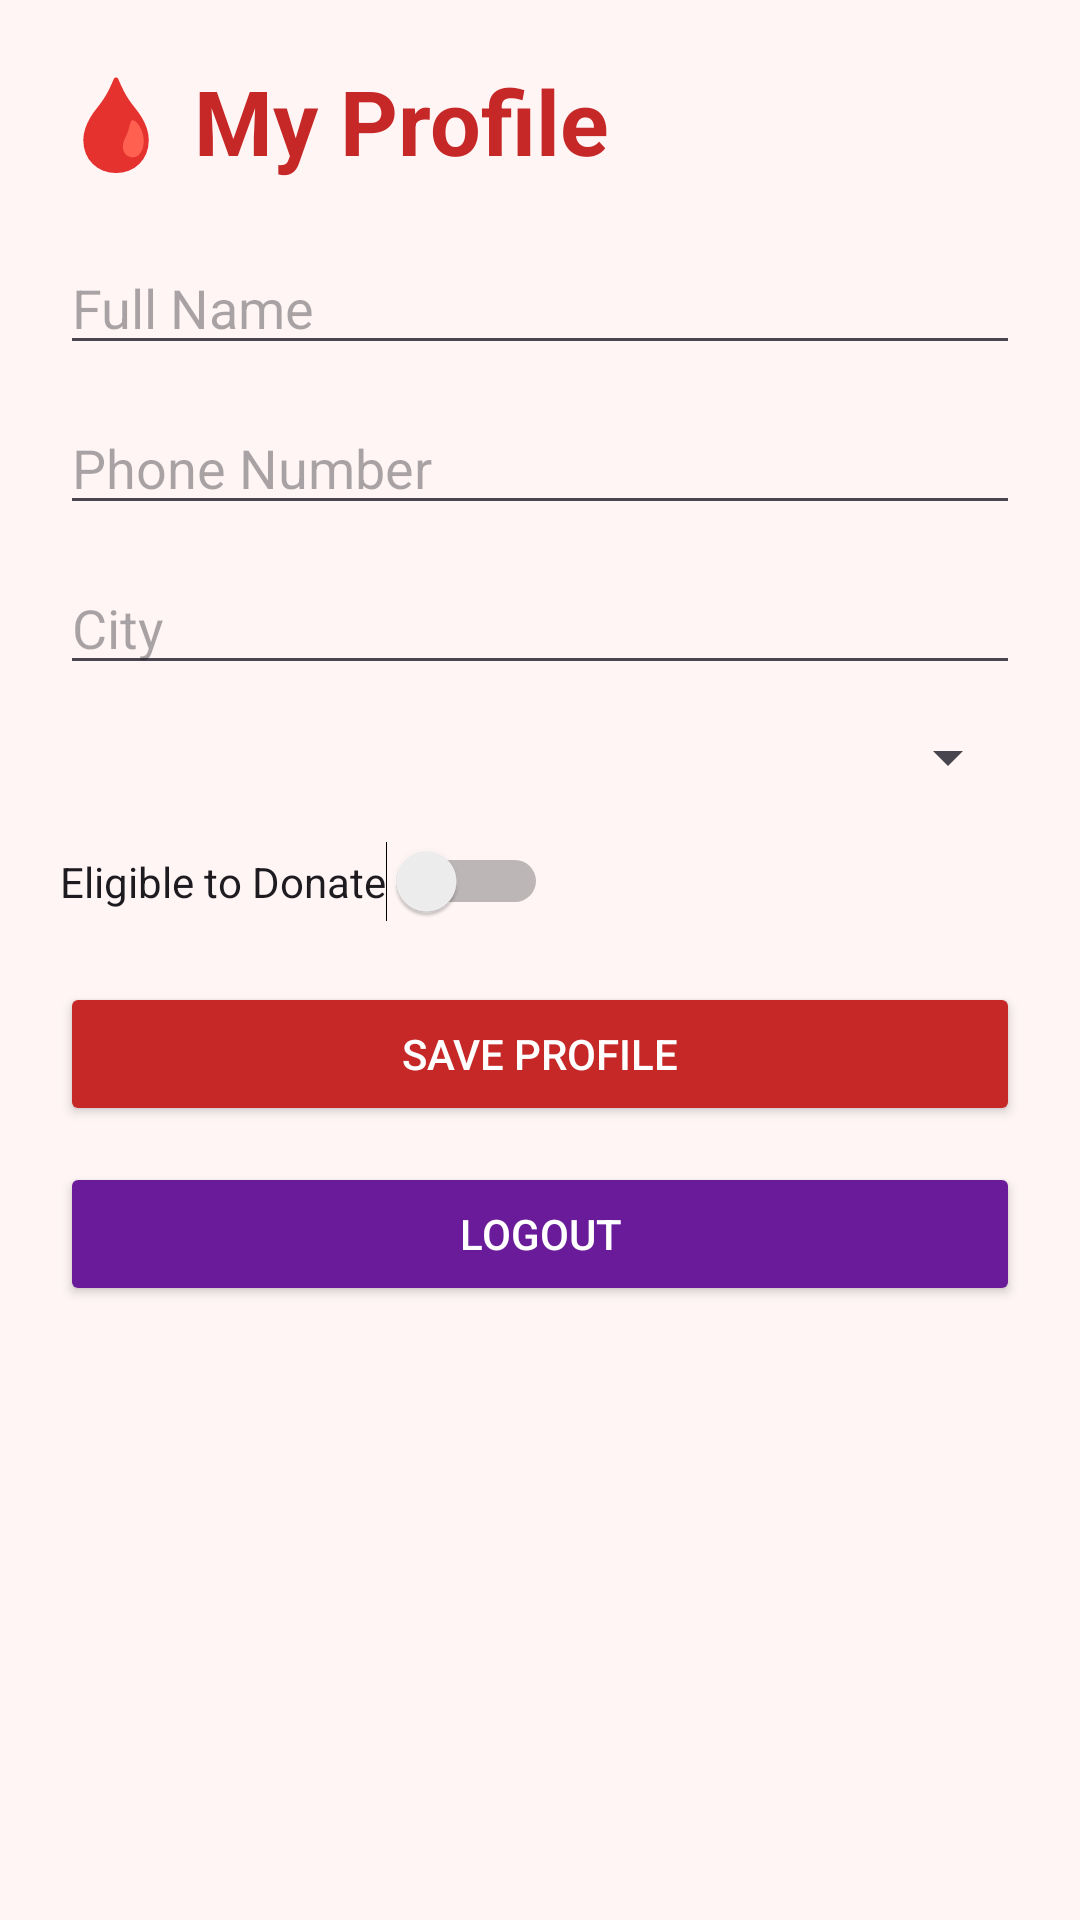

This screen was rendered from an Android layout file. Write that file and the resources it references.
<!-- AndroidManifest.xml: application theme Theme.RaktaVahini -->
<!-- res/layout/fragment_profile.xml -->
<?xml version="1.0" encoding="utf-8"?>
<ScrollView
    xmlns:android="http://schemas.android.com/apk/res/android"

    android:layout_width="match_parent"

    android:layout_height="match_parent"

    android:background="#FFF5F5">

    <LinearLayout
        android:layout_width="match_parent"

        android:layout_height="wrap_content"

        android:orientation="vertical"

        android:padding="20dp">

        <TextView
            android:layout_width="wrap_content"

            android:layout_height="wrap_content"

            android:text="🩸 My Profile"

            android:textSize="30sp"

            android:textStyle="bold"

            android:textColor="#C62828"

            android:layout_marginBottom="20dp"/>

        <EditText
            android:id="@+id/etName"

            android:layout_width="match_parent"

            android:layout_height="wrap_content"

            android:hint="Full Name"/>

        <EditText
            android:id="@+id/etPhone"

            android:layout_width="match_parent"

            android:layout_height="wrap_content"

            android:hint="Phone Number"

            android:inputType="phone"

            android:layout_marginTop="12dp"/>

        <EditText
            android:id="@+id/etCity"

            android:layout_width="match_parent"

            android:layout_height="wrap_content"

            android:hint="City"

            android:layout_marginTop="12dp"/>

        <Spinner
            android:id="@+id/spinnerBlood"

            android:layout_width="match_parent"

            android:layout_height="wrap_content"

            android:layout_marginTop="12dp"/>

        <Switch
            android:id="@+id/switchEligible"

            android:layout_width="wrap_content"

            android:layout_height="wrap_content"

            android:text="Eligible to Donate"

            android:layout_marginTop="16dp"/>

        <Button
            android:id="@+id/btnSave"

            android:layout_width="match_parent"

            android:layout_height="wrap_content"

            android:text="Save Profile"

            android:backgroundTint="#C62828"

            android:textColor="#FFFFFF"

            android:layout_marginTop="20dp"/>

        <Button
            android:id="@+id/btnLogout"

            android:layout_width="match_parent"

            android:layout_height="wrap_content"

            android:text="Logout"

            android:backgroundTint="#6A1B9A"

            android:textColor="#FFFFFF"

            android:layout_marginTop="12dp"/>

    </LinearLayout>

</ScrollView>
<!-- resources referenced by this layout -->
<resources>
  <style name="Theme.RaktaVahini" parent="Base.Theme.RaktaVahini" />
  <style name="Base.Theme.RaktaVahini" parent="Theme.Material3.DayNight.NoActionBar">
          
          
      </style>
</resources>
